Run: headless pygame with SDL's dummy video driver; simulated clock (each Clock.tick advances the game by its frame time, no real sleeping); random seed 0; keys injected as events and as key.get_pressed() state; no mouse input.
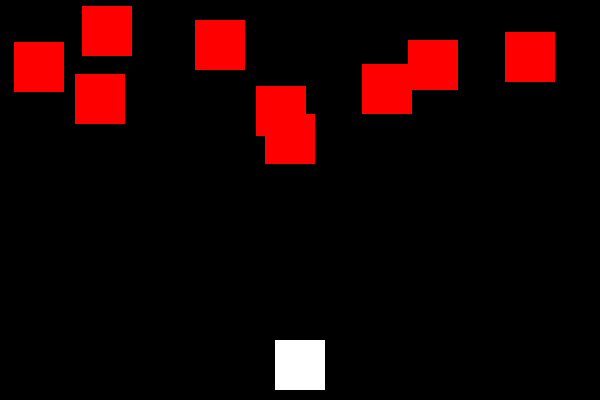
Frame 1 of 4 · flips 1–60 · no input
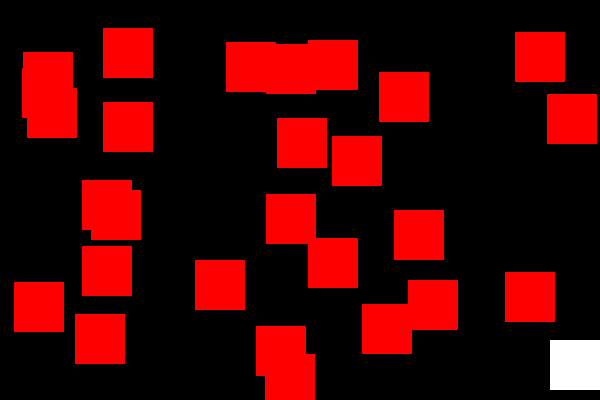
Frame 2 of 4 · flips 61–180 · tapped SPACE, RETURN · held RIGHT (→), D
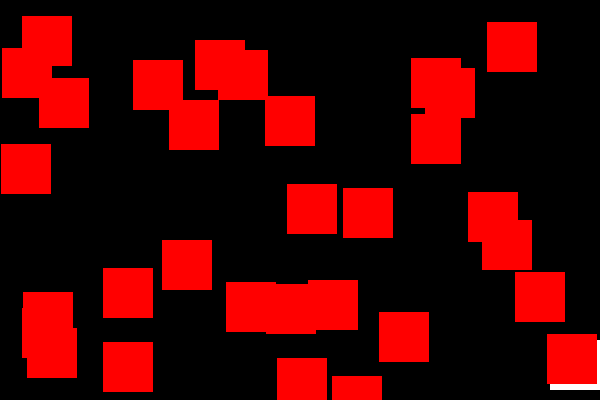
Frame 3 of 4 · flips 181–300 · held DOWN (↓), S
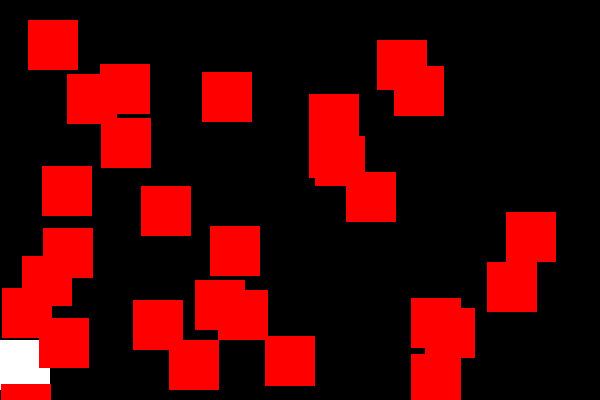
Frame 4 of 4 · flips 301–420 · held LEFT (←), A, UP (↑), W

The pygame program that drew these frames:

import pygame
import sys
import random

# Initialize Pygame
pygame.init()

# Constants
WIDTH, HEIGHT = 600, 400
PLAYER_SIZE = 50
BLOCK_SIZE = 50
FPS = 60

# Colors
WHITE = (255, 255, 255)
RED = (255, 0, 0)
BLUE = (0, 0, 255)

# Set up display
screen = pygame.display.set_mode((WIDTH, HEIGHT))
pygame.display.set_caption("Simple Pygame Game")

# Player
player_x = (WIDTH - PLAYER_SIZE) // 2
player_y = HEIGHT - PLAYER_SIZE - 10
player_speed = 5

# Bullets
bullet_speed = 7
bullets = []

# Blocks
blocks = []

def draw_player(x, y):
    pygame.draw.rect(screen, WHITE, [x, y, PLAYER_SIZE, PLAYER_SIZE])

def draw_bullet(x, y):
    pygame.draw.rect(screen, BLUE, [x, y, 5, 10])

def draw_block(x, y):
    pygame.draw.rect(screen, RED, [x, y, BLOCK_SIZE, BLOCK_SIZE])

def collision_check(bullet_x, bullet_y, block_x, block_y):
    return block_x < bullet_x < block_x + BLOCK_SIZE and block_y < bullet_y < block_y + BLOCK_SIZE

# Game loop
clock = pygame.time.Clock()

while True:
    for event in pygame.event.get():
        if event.type == pygame.QUIT:
            pygame.quit()
            sys.exit()

    keys = pygame.key.get_pressed()
    if keys[pygame.K_LEFT] and player_x > 0:
        player_x -= player_speed
    if keys[pygame.K_RIGHT] and player_x < WIDTH - PLAYER_SIZE:
        player_x += player_speed

    # Shooting bullets
    if keys[pygame.K_SPACE]:
        bullets.append([player_x + PLAYER_SIZE // 2, player_y])

    # Move bullets
    bullets = [[bx, by - bullet_speed] for bx, by in bullets]

    # Spawn new blocks
    if random.randint(1, 50) <= 7:
        blocks.append([random.randint(0, WIDTH - BLOCK_SIZE), 0])

    # Move blocks
    blocks = [[bx, by + 2] for bx, by in blocks]

    # Check for collisions
    for bullet in bullets:
        for block in blocks:
            if collision_check(bullet[0], bullet[1], block[0], block[1]):
                bullets.remove(bullet)
                blocks.remove(block)

    # Draw everything
    screen.fill((0, 0, 0))

    draw_player(player_x, player_y)

    for bullet in bullets:
        draw_bullet(bullet[0], bullet[1])

    for block in blocks:
        draw_block(block[0], block[1])

    pygame.display.flip()
    clock.tick(FPS)
